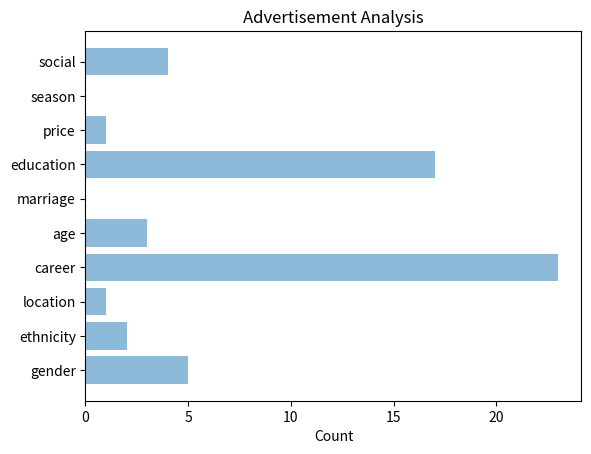

Write Python code to recreate this figure.
"""
HW4: Ads analysis.

Visualization.

[redacted]
"""

import numpy as np
import matplotlib.pyplot as plt

ontology = ["gender", "ethnicity", "location", "career", "age",
            "marriage", "education", "price", "season", "social"]

count = [5,
         2,
         1,
         23,
         3,
         0,
         17,
         1,
         0,
         4]

y_pos = np.arange(len(ontology))

plt.barh(y_pos, count, align='center', alpha=0.5)
plt.yticks(y_pos, ontology)
plt.xlabel('Count')
plt.title('Advertisement Analysis')


plt.show()